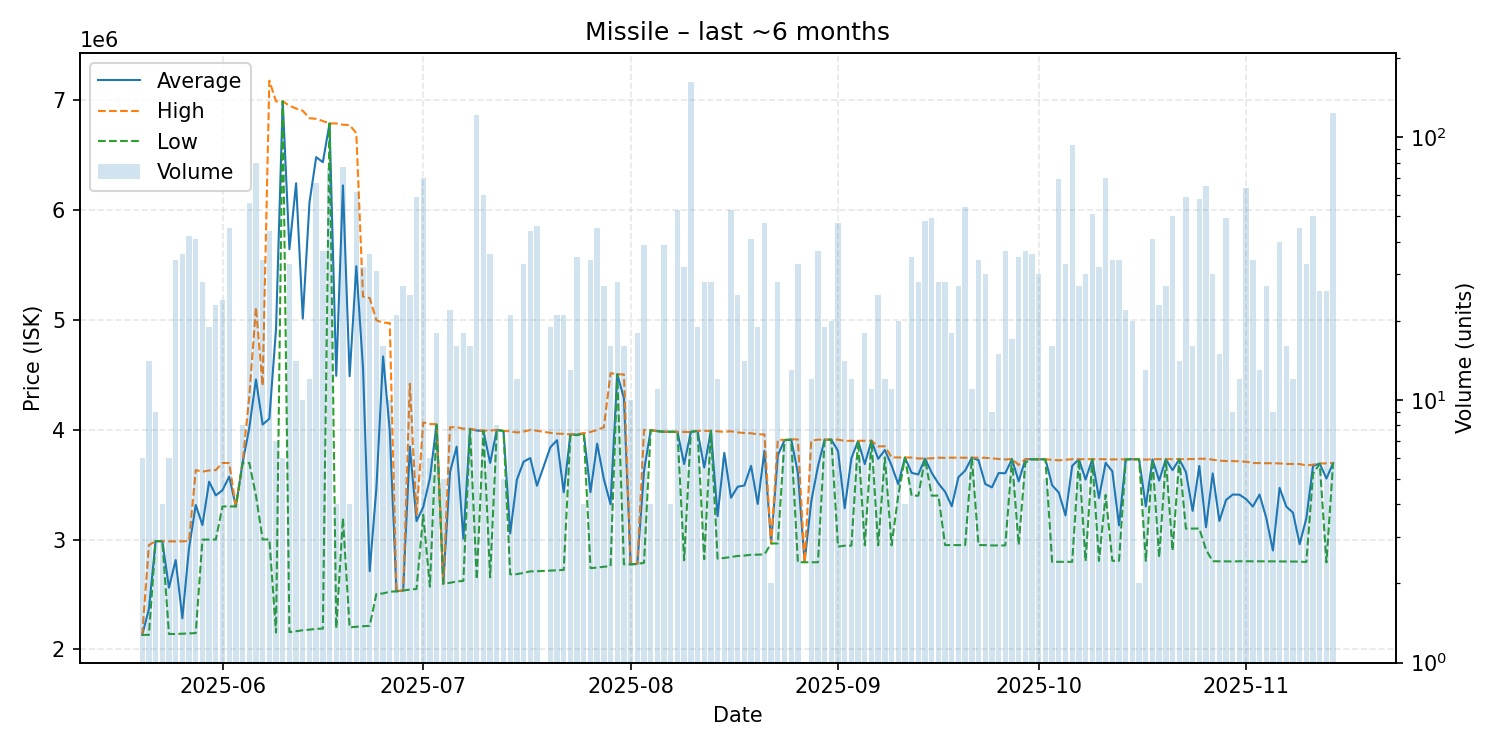

Values plotted in this chart, from the file beside it:
date, average, highest, lowest, order_count, volume
2025-05-20, 2133000, 2133000, 2133000, 2, 6
2025-05-21, 2368000, 2950000, 2133000, 8, 14
2025-05-22, 2986000, 2986000, 2986000, 2, 9
2025-05-23, 2986000, 2986000, 2986000, 1, 4
2025-05-24, 2562500, 2984000, 2141000, 4, 6
2025-05-25, 2813912, 2984000, 2141000, 11, 34
2025-05-26, 2284306, 2984000, 2144000, 9, 36
2025-05-27, 2924500, 2988000, 2146000, 11, 42
2025-05-28, 3315098, 3633000, 2149000, 10, 41
2025-05-29, 3132536, 3618500, 3000000, 7, 28
2025-05-30, 3527368, 3629500, 3000000, 7, 19
2025-05-31, 3402391, 3633000, 3001000, 5, 23
2025-06-01, 3450250, 3698000, 3302000, 5, 24
2025-06-02, 3573467, 3697000, 3302000, 7, 45
2025-06-03, 3302000, 3302000, 3302000, 2, 4
2025-06-04, 3698000, 3698000, 3698000, 2, 8
2025-06-05, 4015643, 4306000, 3699000, 10, 56
2025-06-06, 4457862, 5115000, 3401000, 17, 80
2025-06-07, 4047382, 4400000, 3001000, 11, 34
2025-06-08, 4100545, 7177000, 3002000, 7, 44
2025-06-09, 4916857, 6989000, 2154000, 2, 7
2025-06-10, 6989000, 6989000, 6989000, 1, 6
2025-06-11, 5643091, 6950000, 2158000, 4, 33
2025-06-12, 6243929, 6923500, 2166500, 4, 14
2025-06-13, 5012000, 6903000, 2175000, 4, 10
2025-06-14, 6069083, 6836000, 2180500, 4, 12
2025-06-15, 6481552, 6830000, 2188000, 9, 67
2025-06-16, 6435081, 6810000, 2190000, 15, 37
2025-06-17, 6788000, 6788000, 6788000, 5, 76
2025-06-18, 4491000, 6788000, 2194000, 2, 4
2025-06-19, 6224260, 6776000, 3196000, 9, 77
2025-06-20, 4487000, 6773000, 2201000, 3, 4
2025-06-21, 5488645, 6700000, 2207000, 21, 62
2025-06-22, 4563781, 5212000, 2212000, 9, 32
2025-06-23, 2712500, 5199000, 2215000, 9, 36
2025-06-24, 3469581, 4997000, 2506000, 7, 31
2025-06-25, 4667438, 4975000, 2510000, 5, 16
2025-06-26, 3992600, 4971000, 2526000, 4, 10
2025-06-27, 2529476, 2530000, 2529000, 7, 21
2025-06-28, 2537444, 2538000, 2537000, 2, 27
2025-06-29, 3846840, 4419000, 2545000, 8, 25
2025-06-30, 3168661, 3226000, 2551000, 9, 59
2025-07-01, 3296314, 4067000, 3226000, 5, 70
2025-07-02, 3559000, 4052500, 2572000, 4, 6
2025-07-03, 4047389, 4050000, 4042000, 6, 18
2025-07-04, 2598000, 2598000, 2598000, 1, 5
2025-07-05, 3614545, 4023000, 2607000, 6, 22
2025-07-06, 3845500, 4022000, 2619000, 7, 16
2025-07-07, 3009000, 4010000, 2624000, 3, 18
2025-07-08, 4007250, 4008000, 4007000, 5, 16
2025-07-09, 3993000, 3998000, 2639000, 20, 121
2025-07-10, 3989050, 3993000, 3989000, 8, 60
2025-07-11, 3697778, 3992500, 2657000, 11, 36
2025-07-12, 3998250, 3999000, 3998000, 3, 8
2025-07-13, 3989000, 3989000, 3989000, 1, 5
2025-07-14, 3055429, 3986000, 2684000, 4, 21
2025-07-15, 3545583, 3975000, 2686000, 4, 12
2025-07-16, 3709333, 3983000, 2697000, 8, 33
2025-07-17, 3742364, 3998000, 2711000, 9, 44
2025-07-18, 3490826, 3991000, 2712000, 10, 46
... 118 more rows
